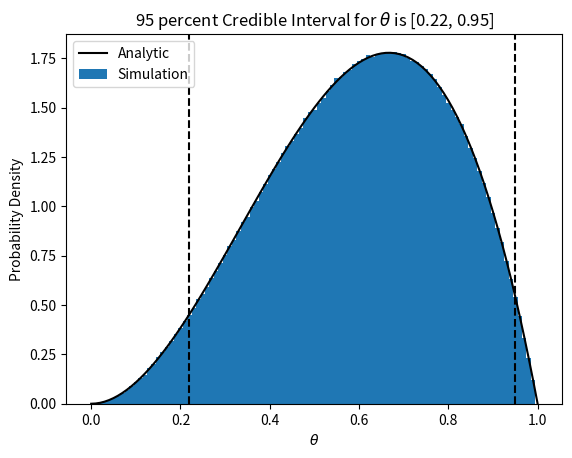

Here is the Python script that generated this plot:
import numpy as np
import matplotlib.pyplot as plt

# Compute posterior analytically
theta = np.linspace(0, 1, 101)
posterior_a = 4*3*theta**2*(1-theta)

# Compute posterior via simulation
n_flips, n_heads = 3, 2
N = 100000
posterior_b = []
for t in theta:
    x = np.random.binomial(n_flips, t, size=N)
    n_matches = np.sum(x == n_heads)
    posterior_b.append(n_matches/N)
posterior_b = np.array(posterior_b)

### Part 2
def integral(low, high):
    return 12*((high**3/3 - high**4/4) - (low**3/3 - low**4/4))

lowers = np.linspace(0,1,101)
intervals = np.linspace(0,1,101)
my_list = []
for low_end in lowers:
    for interval in intervals:
        area = integral(low_end, low_end+interval)
        my_list.append([low_end, interval, area])

delta = 0.001
close_my_list = []
for line in my_list:
    if np.abs(line[2]-0.95) < delta:
        close_my_list.append(line)
close_my_list = np.array(close_my_list)
# print(close_my_list)
min_index = np.argmin(close_my_list[:,1])
CI_low = close_my_list[min_index][0]
CI_high = close_my_list[min_index][0] + close_my_list[min_index][1]
# print(CI_low, CI_high)

### Plot
width = theta[1]-theta[0]
normalization = 1/np.sum(posterior_b*0.01)
plt.figure()
plt.plot(theta, posterior_a, '-k', label='Analytic')
plt.bar(theta, posterior_b*normalization, width=width, label='Simulation')
plt.title(r"95 percent Credible Interval for $\theta$ is [%.2f, %.2f]" % (CI_low, CI_high))
plt.axvline(CI_low, color='k', linestyle='--')
plt.axvline(CI_high, color='k', linestyle='--')
plt.xlabel(r'$\theta$')
plt.ylabel('Probability Density')
plt.legend()